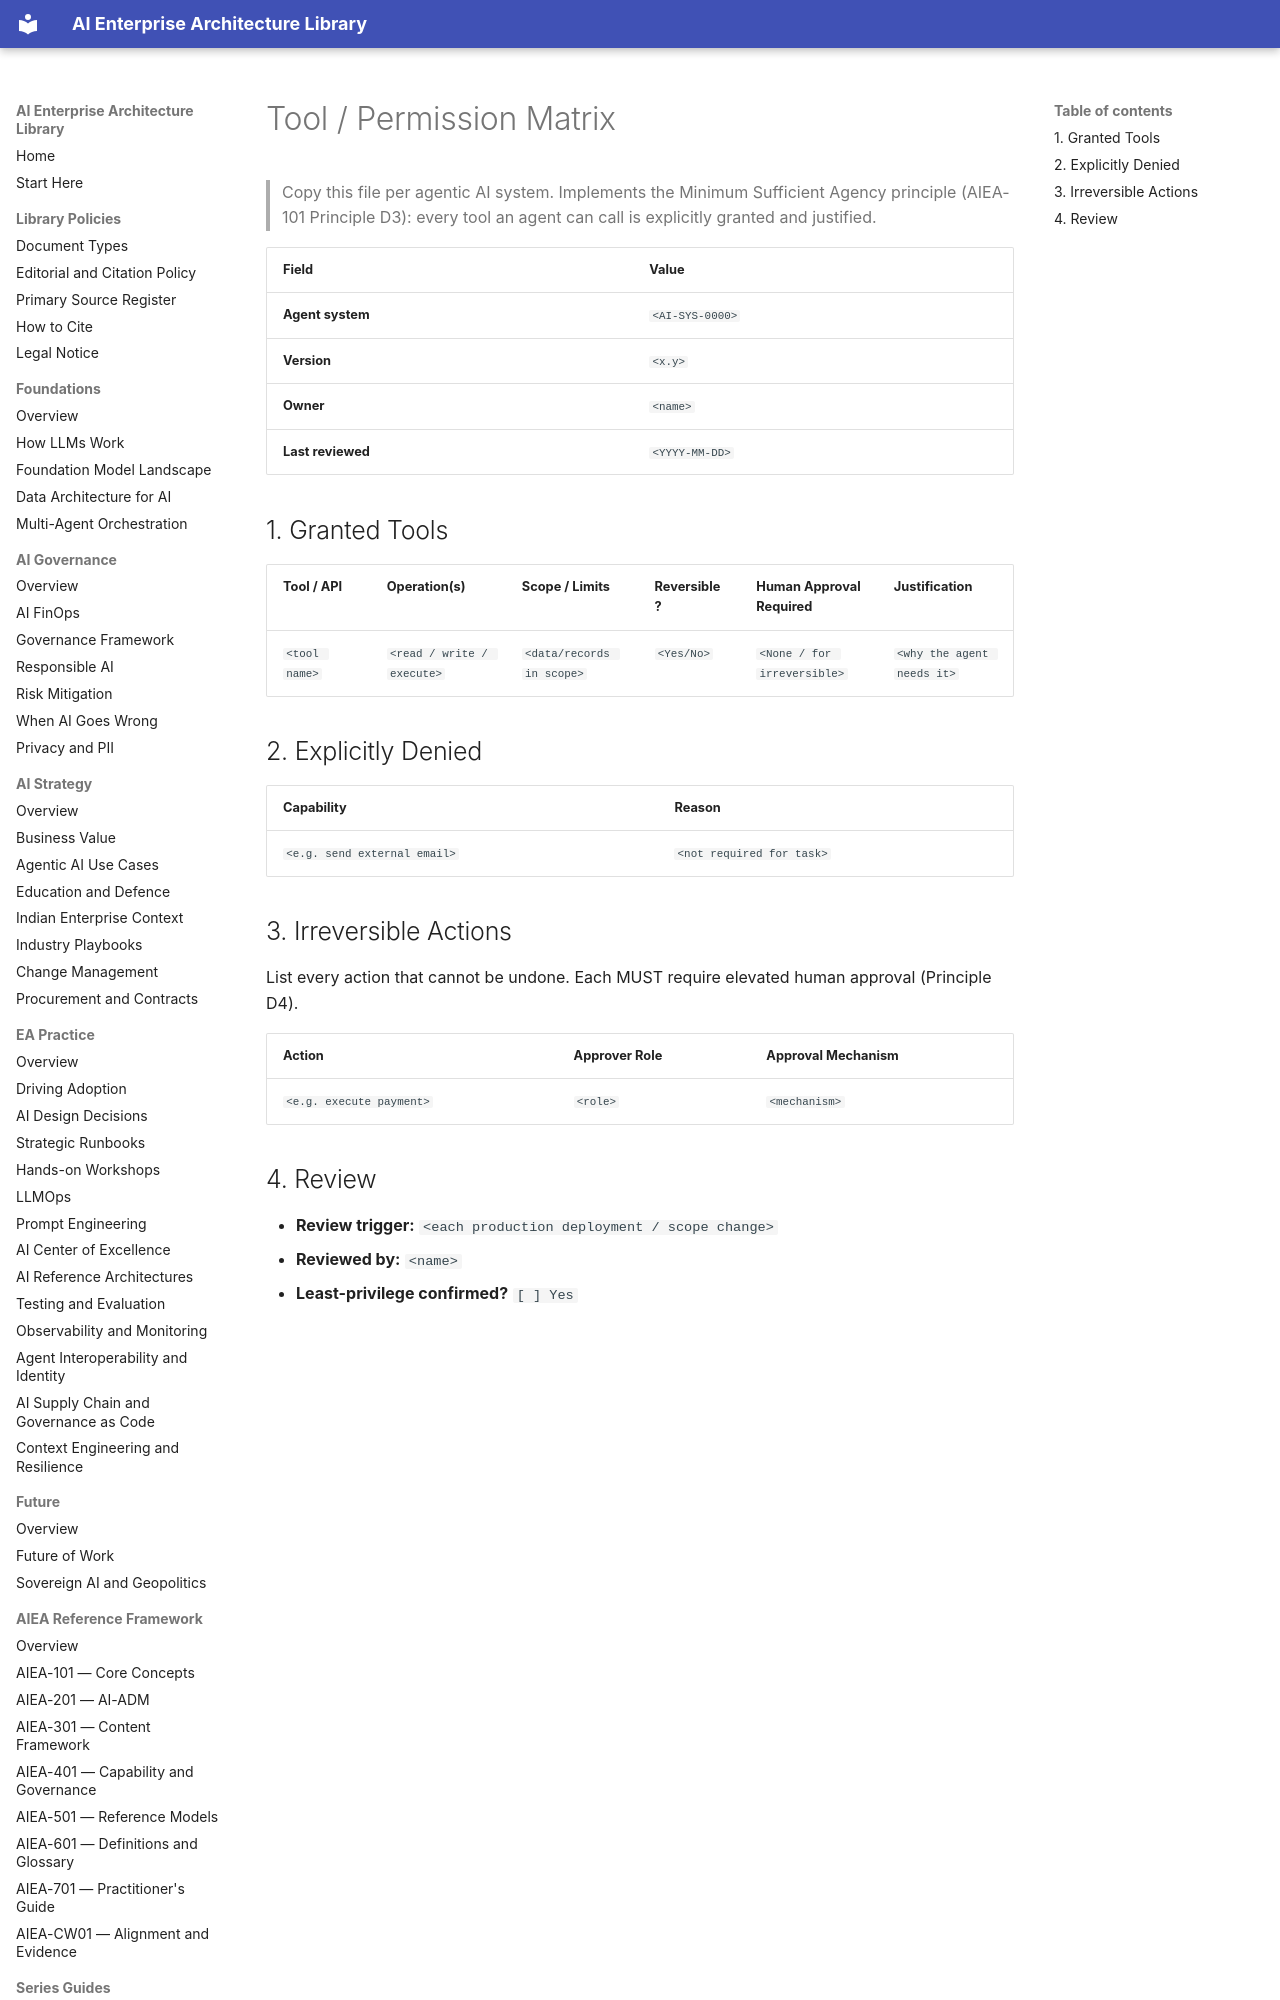

repository: ParthivPandya/enterprise-ai-architecture-library · page: 12-Templates/Tool-Permission-Matrix-Template/index.html · generator: mkdocs

# Tool / Permission Matrix

> Copy this file per agentic AI system. Implements the Minimum Sufficient Agency principle (AIEA-101 Principle D3): every tool an agent can call is explicitly granted and justified.

| Field | Value |
|---|---|
| **Agent system** | `<AI-SYS-0000>` |
| **Version** | `<x.y>` |
| **Owner** | `<name>` |
| **Last reviewed** | `<YYYY-MM-DD>` |
